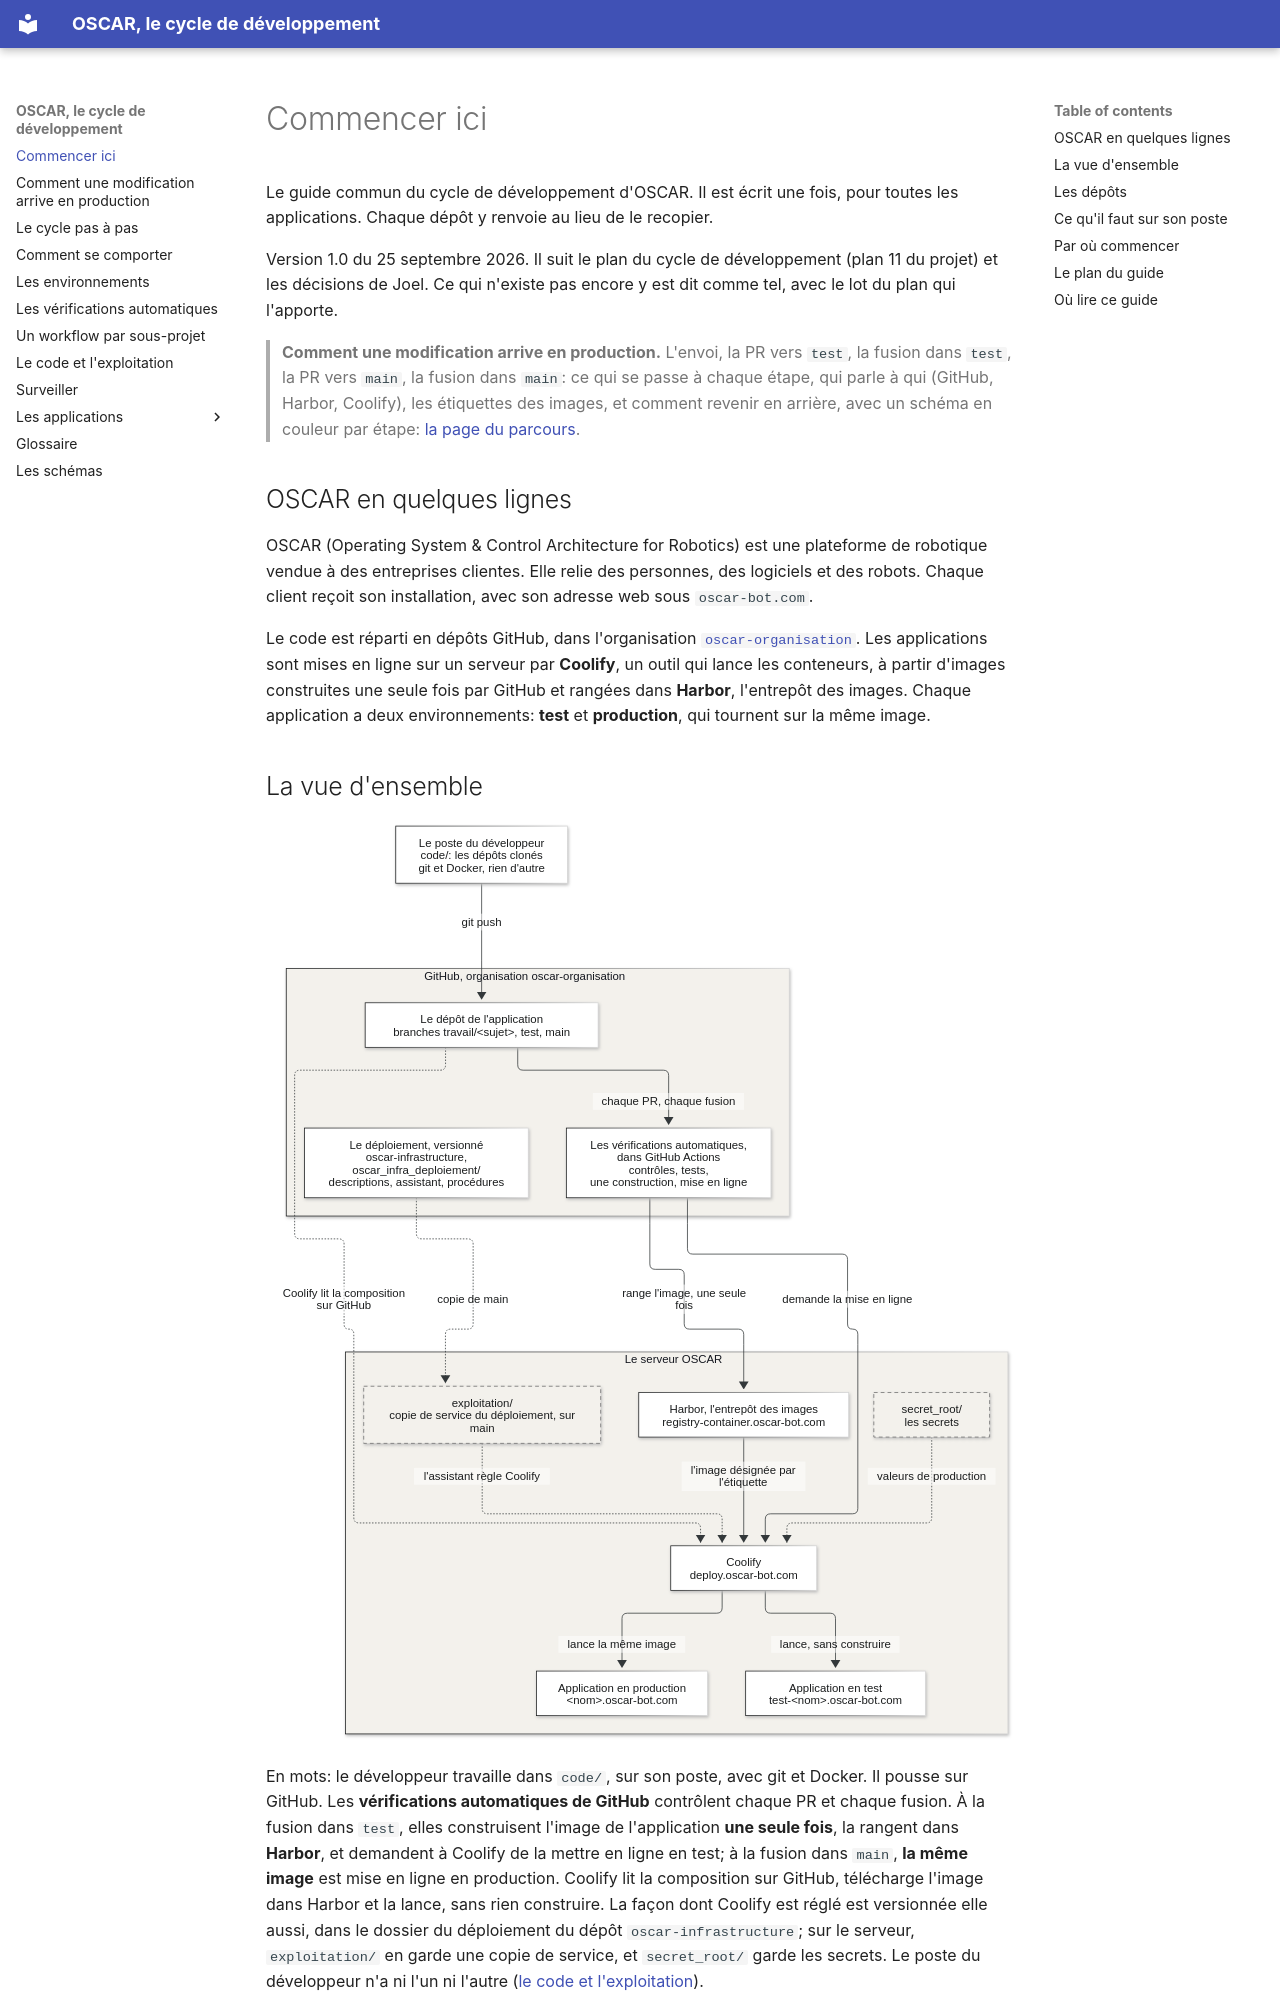

repository: oscar-organisation/oscar-general-gouvernance-project · page: index.html · generator: mkdocs

# Commencer ici

Le guide commun du cycle de développement d'OSCAR. Il est écrit une fois, pour
toutes les applications. Chaque dépôt y renvoie au lieu de le recopier.

Version 1.0 du 25 septembre 2026. Il suit le plan du cycle de développement
(plan 11 du projet) et les décisions de Joel. Ce qui n'existe pas encore y est
dit comme tel, avec le lot du plan qui l'apporte.

> **Comment une modification arrive en production.** L'envoi, la PR vers
> `test`, la fusion dans `test`, la PR vers `main`, la fusion dans `main`: ce
> qui se passe à chaque étape, qui parle à qui (GitHub, Harbor, Coolify), les
> étiquettes des images, et comment revenir en arrière, avec un schéma en
> couleur par étape: [la page du parcours](01-comment-une-modification-arrive-en-production.md).

## OSCAR en quelques lignes

OSCAR (Operating System & Control Architecture for Robotics) est une plateforme
de robotique vendue à des entreprises clientes. Elle relie des personnes, des
logiciels et des robots. Chaque client reçoit son installation, avec son
adresse web sous `oscar-bot.com`.

Le code est réparti en dépôts GitHub, dans l'organisation
[`oscar-organisation`](https://github.com/oscar-organisation). Les applications
sont mises en ligne sur un serveur par **Coolify**, un outil qui lance les
conteneurs, à partir d'images construites une seule fois par GitHub et rangées
dans **Harbor**, l'entrepôt des images. Chaque application a deux
environnements: **test** et **production**, qui tournent sur la même image.

## La vue d'ensemble

![Vue d'ensemble: le poste du développeur, GitHub et ses vérifications automatiques qui construisent l'image et la rangent dans Harbor, Coolify qui la lance sur le serveur, avec code/, exploitation/ et secret_root/](schemas/01-vue-d-ensemble.svg)

En mots: le développeur travaille dans `code/`, sur son poste, avec git et
Docker. Il pousse sur GitHub. Les **vérifications automatiques de GitHub**
contrôlent chaque PR et chaque fusion. À la fusion dans `test`, elles
construisent l'image de l'application **une seule fois**, la rangent dans
**Harbor**, et demandent à Coolify de la mettre en ligne en test; à la fusion
dans `main`, **la même image** est mise en ligne en production. Coolify lit la
composition sur GitHub, télécharge l'image dans Harbor et la lance, sans rien
construire. La façon dont Coolify est réglé est
versionnée elle aussi, dans le dossier du déploiement du dépôt
`oscar-infrastructure`; sur le serveur, `exploitation/` en garde une copie de
service, et `secret_root/` garde les secrets. Le poste du développeur n'a ni
l'un ni l'autre ([le code et l'exploitation](06-le-code-et-l-exploitation.md)).

Source du schéma: [`schemas/01-vue-d-ensemble.mmd`](schemas/01-vue-d-ensemble.mmd).
